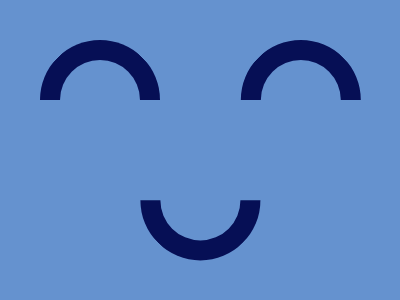

Give the HTML and CSS whose rendering is this image.

<div></div>
<style>
body {
  background: #6592cf;
}
div,div:before,div:after {
  width: 80px;
  height: 80px;
  border-radius: 50%;
  border: 20px solid #060f55;
  border-bottom-color: transparent;
  border-left-color: transparent;
  position: absolute;
  content: '';
}
div {
  margin: 40px 32px;
  position: relative;
  transform: rotate(-45deg);
}
div:after {
  top: 122px;
  left: 122px;
}
div:before {
  top: 122px;
  left: -20px;
  transform: rotate(180deg);
}
</style>